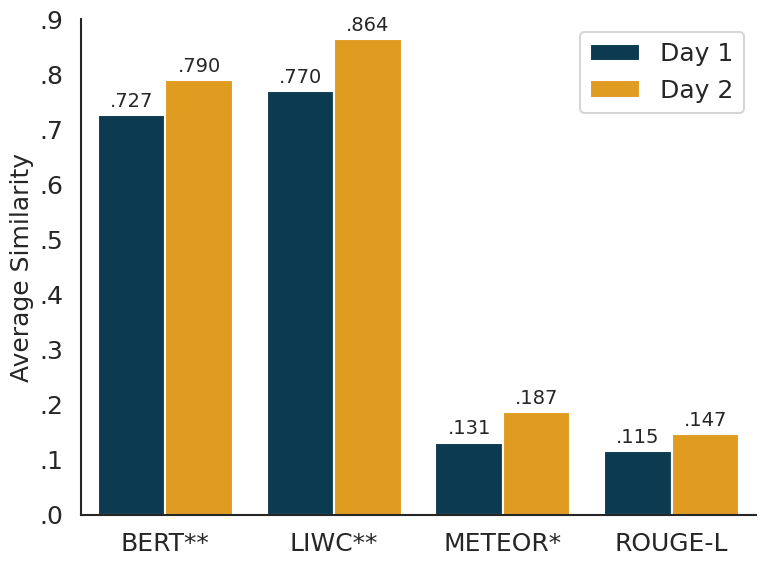

Reproduce this figure in Python. (Note: this script raises an exception after producing the figure.)
"""
2026-08-30
Author: Dan Schumacher

python ./src/analysis/D1D2_similarity_graph
"""

import matplotlib.pyplot as plt
import seaborn as sns
import pandas as pd
from matplotlib.patches import Rectangle
from matplotlib.ticker import FuncFormatter


def main():

    # Values from paired semantic similarity analysis
    data = {
        'Metric': ['BERT**', 'LIWC**', 'METEOR*', 'ROUGE-L'],
        'Day 1': [0.727, 0.770, 0.131, 0.115],
        'Day 2': [0.790, 0.864, 0.187, 0.147]
    }

    df = pd.DataFrame(data)

    df_melted = df.melt(
        id_vars='Metric',
        var_name='Day',
        value_name='Similarity'
    )

    palette = {
        'Day 1': '#003f5c',
        'Day 2': '#ffa600'
    }

    sns.set_context("talk")
    sns.set_style("white")

    plt.figure(figsize=(8, 6))

    ax = sns.barplot(
        data=df_melted,
        x='Metric',
        y='Similarity',
        hue='Day',
        palette=palette
    )

    # Value labels
    for container in ax.containers:
        ax.bar_label(
            container,
            labels=[
                f'{h:.3f}'.lstrip('0')
                for h in container.datavalues
            ],
            padding=3,
            fontsize=14
        )

    ax.set_ylim(0, 0.90)

    ax.yaxis.set_major_formatter(
        FuncFormatter(
            lambda y, _: f'{y:.1f}'.lstrip('0')
        )
    )

    ax.set_ylabel(
        'Average Similarity',
        fontsize=18
    )
    ax.set_xlabel('')

    ax.tick_params(
        axis='both',
        labelsize=18
    )


    ax.legend(
        title='',
        fontsize=18,
        loc='upper right'
    )

    # Show only left and bottom axis lines
    ax.spines['left'].set_visible(True)
    ax.spines['bottom'].set_visible(True)

    ax.spines['left'].set_linewidth(1.5)
    ax.spines['bottom'].set_linewidth(1.5)

    ax.spines['top'].set_visible(False)
    ax.spines['right'].set_visible(False)


    plt.tight_layout()

    plt.savefig(
        './figures/D1D2_similarity_graph.png',
        dpi=300,
        bbox_inches='tight'
    )

    plt.savefig(
        './figures/D1D2_similarity_graph.pdf',
        dpi=300,
        bbox_inches='tight'
    )

    plt.show()

    print(f"Graph saved to ./figures/D1D2_similarity_graph")
if __name__ == "__main__":
    main()
